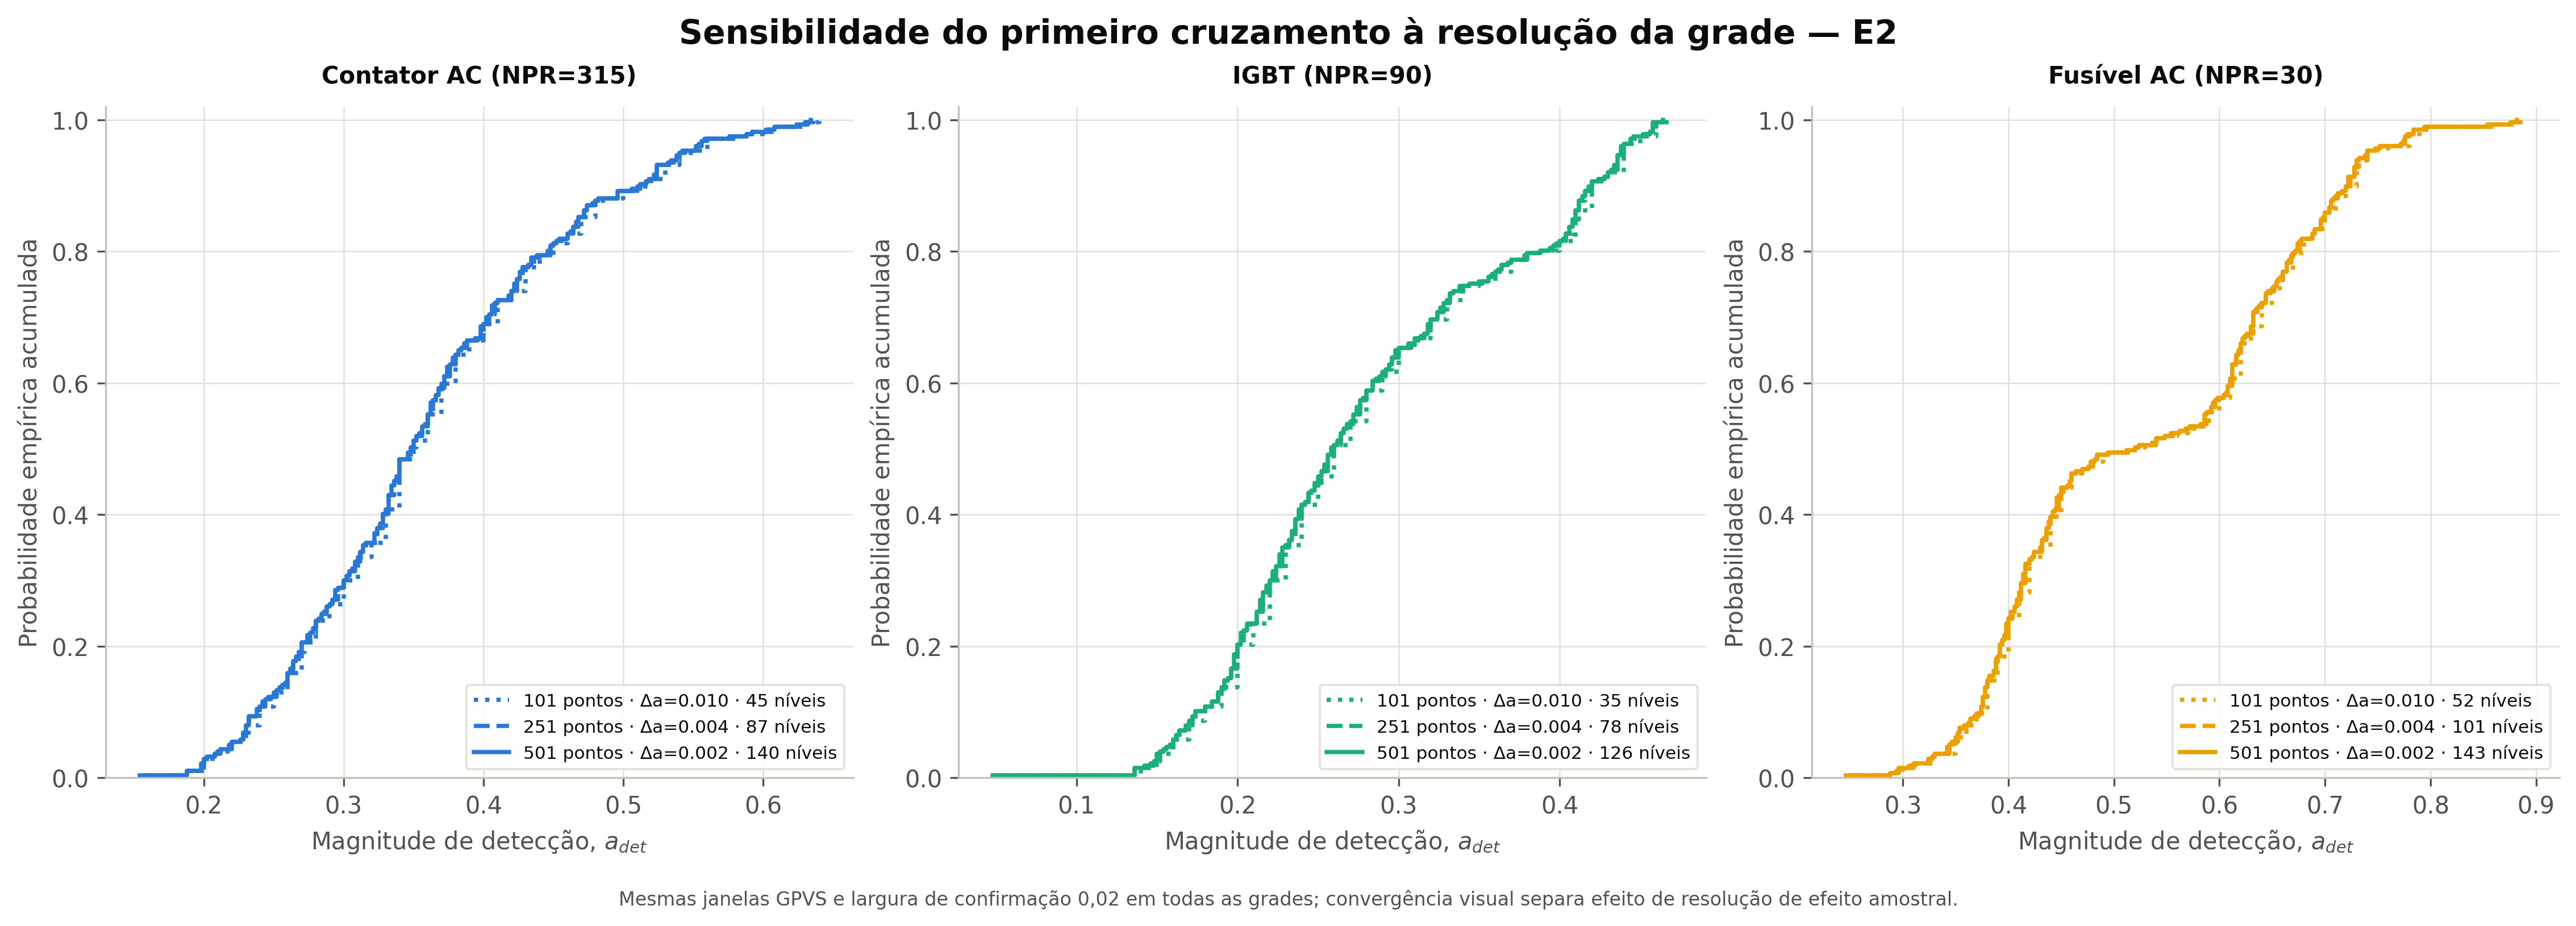

The table this chart was drawn from, first rows:
falha, falha_id, escopo, n_steps, delta_a, persistencia_magnitude, persistencia_pontos, n_traj, n_eventos, n_niveis_distintos, taxa_empates, mediana_a_det, beta, eta, r2_papel, aderencia_p_value, status_aderencia
Contator AC, contator_ac, global, 101, 0.01, 0.02, 3, 277, 277, 45, 0.8375, 0.35, 3.853, 0.3971, 0.8981, , nao_testado_formalmente_triagem_visual_i…
Contator AC, contator_ac, F0L, 101, 0.01, 0.02, 3, 142, 142, 34, 0.7606, 0.425, 5.468, 0.4624, 0.9144, , nao_testado_formalmente_triagem_visual_c…
Contator AC, contator_ac, F0M, 101, 0.01, 0.02, 3, 135, 135, 24, 0.8222, 0.29, 5.922, 0.3099, 0.9292, , nao_testado_formalmente_triagem_visual_c…
IGBT, igbt, global, 101, 0.01, 0.02, 3, 277, 277, 35, 0.8736, 0.26, 3.385, 0.3118, 0.9299, , nao_testado_formalmente_triagem_visual_c…
IGBT, igbt, F0L, 101, 0.01, 0.02, 3, 142, 142, 31, 0.7817, 0.34, 4.674, 0.3684, 0.7366, , nao_testado_formalmente_triagem_visual_i…
IGBT, igbt, F0M, 101, 0.01, 0.02, 3, 135, 135, 18, 0.8667, 0.23, 6.295, 0.2372, 0.9672, , nao_testado_formalmente_triagem_visual_c…
Fusível AC, fusivel_ac, global, 101, 0.01, 0.02, 3, 277, 277, 52, 0.8123, 0.52, 4.182, 0.586, 0.8701, , nao_testado_formalmente_triagem_visual_i…
Fusível AC, fusivel_ac, F0L, 101, 0.01, 0.02, 3, 142, 142, 34, 0.7606, 0.655, 8.986, 0.6891, 0.9208, , nao_testado_formalmente_triagem_visual_c…
Fusível AC, fusivel_ac, F0M, 101, 0.01, 0.02, 3, 135, 135, 22, 0.837, 0.41, 9.799, 0.42, 0.9731, , nao_testado_formalmente_triagem_visual_c…
Contator AC, contator_ac, global, 251, 0.004, 0.02, 6, 277, 277, 87, 0.6859, 0.348, 3.869, 0.397, 0.9249, , nao_testado_formalmente_triagem_visual_c…
Contator AC, contator_ac, F0L, 251, 0.004, 0.02, 6, 142, 142, 64, 0.5493, 0.422, 5.499, 0.4621, 0.9077, , nao_testado_formalmente_triagem_visual_c…
Contator AC, contator_ac, F0M, 251, 0.004, 0.02, 6, 135, 135, 45, 0.6667, 0.284, 5.958, 0.3098, 0.9505, , nao_testado_formalmente_triagem_visual_c…
IGBT, igbt, global, 251, 0.004, 0.02, 6, 277, 277, 78, 0.7184, 0.26, 3.378, 0.3119, 0.9307, , nao_testado_formalmente_triagem_visual_c…
IGBT, igbt, F0L, 251, 0.004, 0.02, 6, 142, 142, 61, 0.5704, 0.34, 4.684, 0.3688, 0.7914, , nao_testado_formalmente_triagem_visual_i…
IGBT, igbt, F0M, 251, 0.004, 0.02, 6, 135, 135, 41, 0.6963, 0.228, 6.253, 0.2369, 0.979, , nao_testado_formalmente_triagem_visual_c…
Fusível AC, fusivel_ac, global, 251, 0.004, 0.02, 6, 277, 277, 101, 0.6354, 0.52, 4.186, 0.5859, 0.8833, , nao_testado_formalmente_triagem_visual_i…
Fusível AC, fusivel_ac, F0L, 251, 0.004, 0.02, 6, 142, 142, 61, 0.5704, 0.652, 9.002, 0.6888, 0.9263, , nao_testado_formalmente_triagem_visual_c…
Fusível AC, fusivel_ac, F0M, 251, 0.004, 0.02, 6, 135, 135, 43, 0.6815, 0.404, 9.686, 0.4203, 0.9777, , nao_testado_formalmente_triagem_visual_c…
Contator AC, contator_ac, global, 501, 0.002, 0.02, 11, 277, 277, 140, 0.4946, 0.348, 3.868, 0.397, 0.933, 0.003984, desvio_detectado_bootstrap_quantizado
Contator AC, contator_ac, F0L, 501, 0.002, 0.02, 11, 142, 142, 87, 0.3873, 0.421, 5.492, 0.4621, 0.9125, 0.003984, desvio_detectado_bootstrap_quantizado
Contator AC, contator_ac, F0M, 501, 0.002, 0.02, 11, 135, 135, 75, 0.4444, 0.284, 5.964, 0.3098, 0.9584, 0.1673, compativel_bootstrap_quantizado
IGBT, igbt, global, 501, 0.002, 0.02, 11, 277, 277, 126, 0.5451, 0.258, 3.379, 0.312, 0.9292, 0.003984, desvio_detectado_bootstrap_quantizado
IGBT, igbt, F0L, 501, 0.002, 0.02, 11, 142, 142, 85, 0.4014, 0.338, 4.685, 0.3689, 0.8173, 0.003984, desvio_detectado_bootstrap_quantizado
IGBT, igbt, F0M, 501, 0.002, 0.02, 11, 135, 135, 68, 0.4963, 0.226, 6.254, 0.237, 0.9825, 0.3705, compativel_bootstrap_quantizado
Fusível AC, fusivel_ac, global, 501, 0.002, 0.02, 11, 277, 277, 143, 0.4838, 0.52, 4.184, 0.586, 0.8858, 0.003984, desvio_detectado_bootstrap_quantizado
Fusível AC, fusivel_ac, F0L, 501, 0.002, 0.02, 11, 142, 142, 82, 0.4225, 0.651, 9.014, 0.689, 0.9294, 0.003984, desvio_detectado_bootstrap_quantizado
Fusível AC, fusivel_ac, F0M, 501, 0.002, 0.02, 11, 135, 135, 64, 0.5259, 0.402, 9.666, 0.4203, 0.9805, 0.1155, compativel_bootstrap_quantizado
